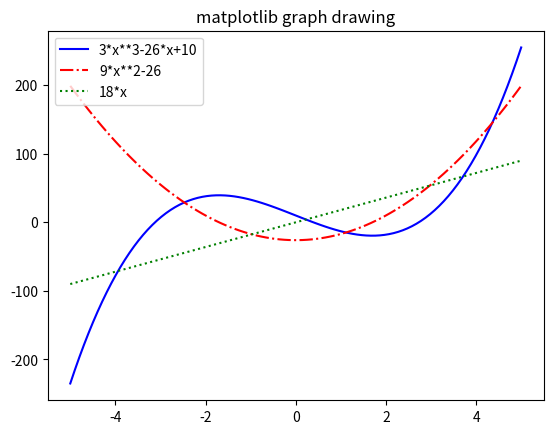

This chart was generated by the following Python code:
# import matplotlib
import matplotlib.pyplot as plt

#import numpy
import numpy as np

x = np.linspace(-5,5,100)

# label: Used to add label
# color: Used to set color
# linestyle: Used to set the line-style
plt.plot(x, 3*x**3-26*x+10, '-r', label='3*x**3-26*x+10', color='blue', linestyle='solid')
plt.plot(x, 9*x**2-26, '-.g', label='9*x**2-26', color='red', linestyle='dashdot')
plt.plot(x, 18*x,':b', label='18*x', color='green', linestyle='dotted')

plt.legend(loc='upper left')
plt.title('matplotlib graph drawing')
plt.show()

